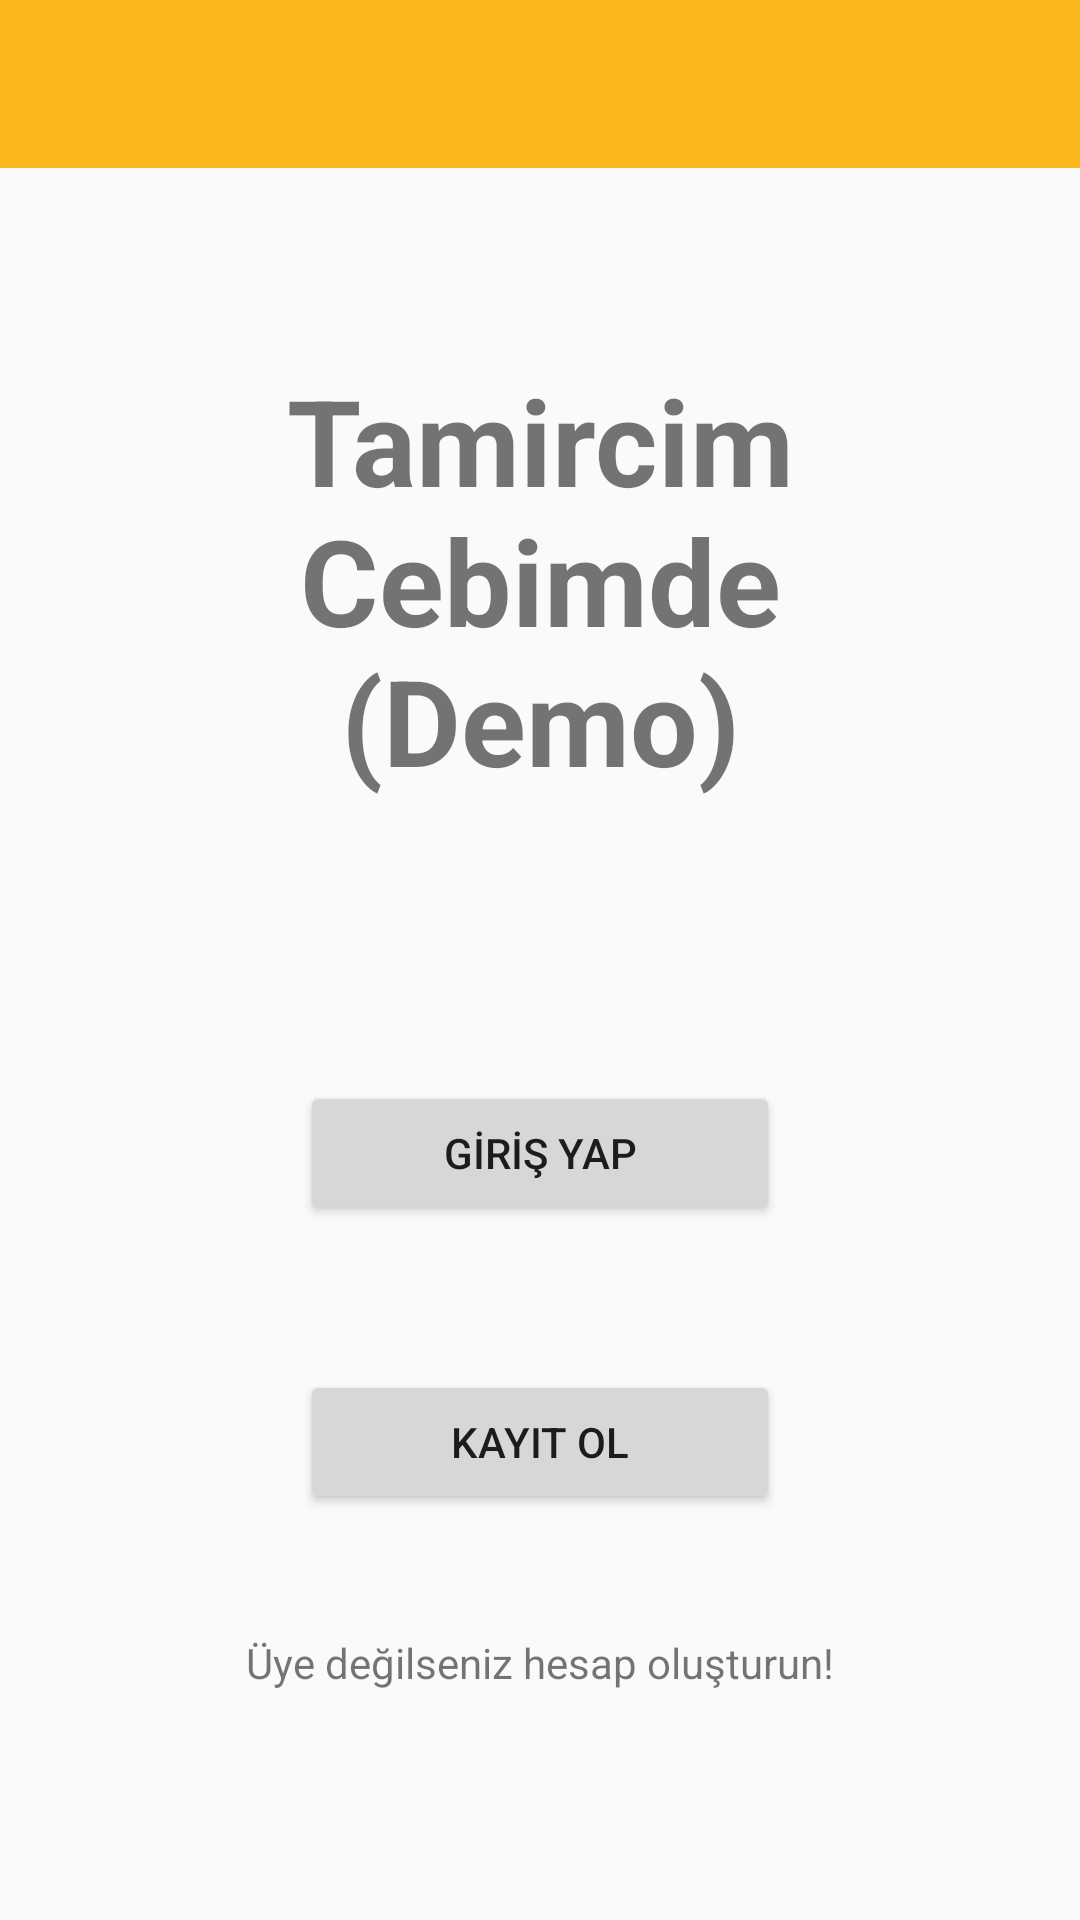

Here is an Android app screen rendered from its layout file. Give the layout XML and the strings, colors and styles it references.
<!-- AndroidManifest.xml: application theme Theme.AppCompat.Light.NoActionBar -->
<!-- res/layout/activity_main.xml -->
<?xml version="1.0" encoding="utf-8"?>
<android.support.constraint.ConstraintLayout xmlns:android="http://schemas.android.com/apk/res/android"
    xmlns:app="http://schemas.android.com/apk/res-auto"
    xmlns:tools="http://schemas.android.com/tools"
    android:layout_width="match_parent"
    android:layout_height="match_parent"
    tools:context=".MainActivity">

    <TextView
        android:id="@+id/mainActivityInLabel"
        android:layout_width="0dp"
        android:layout_height="0dp"
        android:layout_marginTop="64dp"
        android:layout_marginBottom="296dp"
        android:text="@string/main_activity_in_label"
        android:textAlignment="center"
        android:textSize="40sp"
        android:textStyle="bold"
        app:fontFamily="sans-serif"
        app:layout_constraintBottom_toBottomOf="parent"
        app:layout_constraintEnd_toEndOf="parent"
        app:layout_constraintStart_toStartOf="parent"
        app:layout_constraintTop_toBottomOf="@+id/toolbar" />

    <Button
        android:id="@+id/loginButton"
        android:layout_width="160dp"
        android:layout_height="wrap_content"
        android:layout_marginBottom="32dp"
        android:onClick="goToLogin"
        android:text="@string/login_button"
        app:layout_constraintBottom_toTopOf="@+id/registerButton"
        app:layout_constraintEnd_toEndOf="parent"
        app:layout_constraintStart_toStartOf="parent"
        app:layout_constraintTop_toBottomOf="@+id/mainActivityInLabel"
        tools:background="@color/colorLogin"
        tools:textColor="@android:color/white" />

    <Button
        android:id="@+id/registerButton"
        android:layout_width="160dp"
        android:layout_height="wrap_content"
        android:layout_marginBottom="24dp"
        android:onClick="goToRegister"
        android:text="@string/register_button"
        app:layout_constraintBottom_toTopOf="@+id/registerLink"
        app:layout_constraintEnd_toEndOf="@+id/loginButton"
        app:layout_constraintStart_toStartOf="@+id/loginButton"
        app:layout_constraintTop_toBottomOf="@+id/loginButton"
        tools:background="@color/colorPrimary" />

    <TextView
        android:id="@+id/registerLink"
        android:layout_width="wrap_content"
        android:layout_height="wrap_content"
        android:layout_marginBottom="60dp"
        android:onClick="goToRegister"
        android:text="@string/register_link"
        app:layout_constraintBottom_toBottomOf="parent"
        app:layout_constraintEnd_toEndOf="parent"
        app:layout_constraintStart_toStartOf="parent"
        app:layout_constraintTop_toBottomOf="@+id/registerButton"
        tools:textColor="@color/colorPrimary" />

    <android.support.v7.widget.Toolbar
        android:id="@+id/toolbar"
        android:layout_width="match_parent"
        android:layout_height="?attr/actionBarSize"
        android:layout_marginStart="0dp"
        android:layout_marginLeft="0dp"
        android:layout_marginEnd="0dp"
        android:layout_marginRight="0dp"
        android:layout_marginBottom="0dp"
        android:background="@color/colorPrimary"
        android:minHeight="?attr/actionBarSize"
        android:theme="@style/ThemeOverlay.AppCompat.ActionBar"
        app:titleTextColor="@android:color/white"
        app:layout_constraintBottom_toTopOf="@+id/mainActivityInLabel"
        app:layout_constraintEnd_toEndOf="parent"
        app:layout_constraintStart_toStartOf="parent"
        app:layout_constraintTop_toTopOf="parent"
        app:popupTheme="@style/ThemeOverlay.AppCompat.Light" />

</android.support.constraint.ConstraintLayout>
<!-- resources referenced by this layout -->
<resources>
  <color name="colorPrimary">#F9B71C</color>
  <string name="login_button">GİRİŞ YAP</string>
  <string name="main_activity_in_label">Tamircim\nCebimde\n(Demo)</string>
  <string name="register_button">KAYIT OL</string>
  <string name="register_link">Üye değilseniz hesap oluşturun!</string>
</resources>
